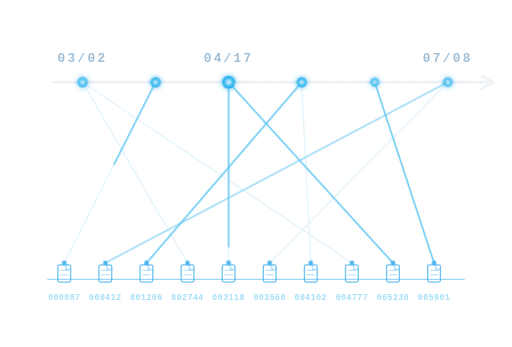
t = 0.00 s
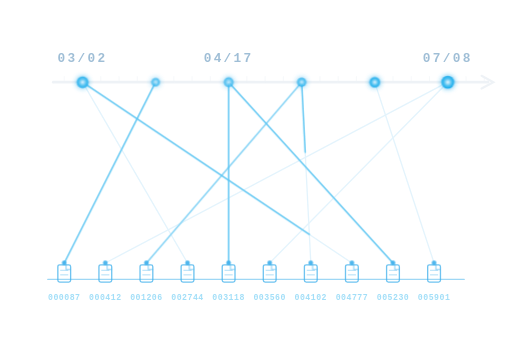
t = 1.67 s
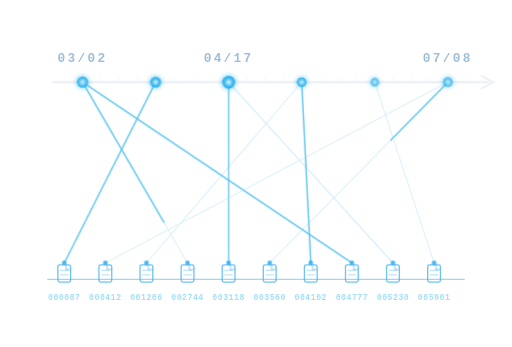
t = 3.33 s
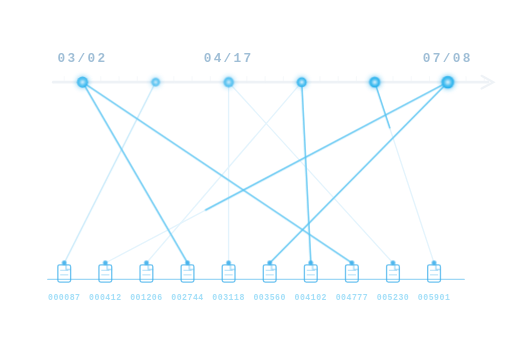
t = 5.00 s
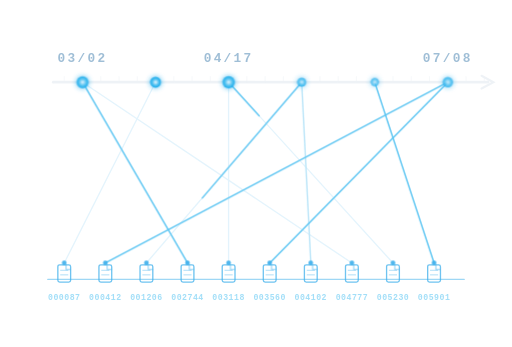
t = 6.67 s
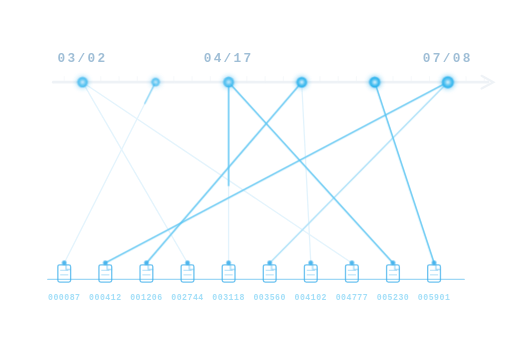
t = 8.33 s

The animated SVG that drew these frames (rendered in a browser with its animation timeline set to each time). Animation: 3 CSS @keyframes rules; frames cover the first 8.33 s, repeats indefinitely.

<svg viewBox="0 0 560 380" xmlns="http://www.w3.org/2000/svg" role="img" aria-label="A dated timeline of fact nodes above a row of Bates-numbered document pages; glowing threads draw each fact to its source page one by one">
  <!-- glynloen-meta --><title>Every fact linked to its source page | Glynloen Insurance Consulting</title><desc>A dated timeline of fact nodes above a row of Bates-numbered document pages; glowing threads draw each fact to its source page one by one</desc><metadata><rdf:RDF xmlns:rdf="http://www.w3.org/1999/02/22-rdf-syntax-ns#" xmlns:dc="http://purl.org/dc/elements/1.1/"><rdf:Description rdf:about=""><dc:title>Every fact linked to its source page | Glynloen Insurance Consulting</dc:title><dc:description>A dated timeline of fact nodes above a row of Bates-numbered document pages; glowing threads draw each fact to its source page one by one</dc:description><dc:creator>Glynloen Insurance Consulting</dc:creator><dc:publisher>Glynloen Insurance Consulting</dc:publisher><dc:rights>© 2026 Glynloen Insurance Consulting. All rights reserved.</dc:rights><dc:source>https://glynloen.com/</dc:source></rdf:Description></rdf:RDF></metadata><!-- /glynloen-meta -->
  <defs>
    <filter id="glow" x="-60%" y="-60%" width="220%" height="220%"><feGaussianBlur stdDeviation="3" result="b"/><feMerge><feMergeNode in="b"/><feMergeNode in="SourceGraphic"/></feMerge></filter>
    <radialGradient id="node" cx="50%" cy="50%" r="50%"><stop offset="0%" stop-color="#eaf7ff"/><stop offset="55%" stop-color="#57c4f2"/><stop offset="100%" stop-color="#12aaeb"/></radialGradient>
  </defs>
  <style>
    .nd{transform-box:fill-box;transform-origin:center;animation-name:pls;animation-timing-function:ease-in-out;animation-iteration-count:infinite}
    @keyframes pls{0%,100%{opacity:.7;transform:scale(1)}50%{opacity:1;transform:scale(1.3)}}
    .ln{animation-name:twk;animation-timing-function:ease-in-out;animation-iteration-count:infinite}
    @keyframes twk{0%,100%{opacity:.3}50%{opacity:1}}
    @media(prefers-reduced-motion:reduce){.nd,.ln{animation:none}}
    .drw{stroke-dasharray:100;stroke-dashoffset:100;animation:draw 9s linear infinite}
    @keyframes draw{0%{stroke-dashoffset:100;opacity:0}4%{opacity:.9}22%{stroke-dashoffset:0;opacity:.9}55%{stroke-dashoffset:0;opacity:.9}68%{opacity:0}100%{stroke-dashoffset:0;opacity:0}}
    @media(prefers-reduced-motion:reduce){.drw{animation:none;stroke-dasharray:none;stroke-dashoffset:0;opacity:.55}}
  </style>

  <!-- the chronology: fact spine -->
  <g stroke="#eef2f6" stroke-width="3" opacity="0.95" fill="none" stroke-linecap="round">
    <line x1="58" y1="90" x2="534" y2="90"/>
    <polyline points="527,83 540,90 527,97" stroke-width="2.4"/>
  </g>
  <g stroke="#eef2f6" stroke-width="1.3" opacity="0.45" stroke-linecap="round">
    <line x1="70" y1="90" x2="70" y2="84"/>
    <line x1="110" y1="90" x2="110" y2="84"/>
    <line x1="130" y1="90" x2="130" y2="84"/>
    <line x1="150" y1="90" x2="150" y2="84"/>
    <line x1="190" y1="90" x2="190" y2="84"/>
    <line x1="210" y1="90" x2="210" y2="84"/>
    <line x1="230" y1="90" x2="230" y2="84"/>
    <line x1="270" y1="90" x2="270" y2="84"/>
    <line x1="290" y1="90" x2="290" y2="84"/>
    <line x1="310" y1="90" x2="310" y2="84"/>
    <line x1="350" y1="90" x2="350" y2="84"/>
    <line x1="370" y1="90" x2="370" y2="84"/>
    <line x1="390" y1="90" x2="390" y2="84"/>
    <line x1="430" y1="90" x2="430" y2="84"/>
    <line x1="450" y1="90" x2="450" y2="84"/>
    <line x1="470" y1="90" x2="470" y2="84"/>
    <line x1="510" y1="90" x2="510" y2="84"/>
    <line x1="530" y1="90" x2="530" y2="84"/>
  </g>

  <!-- the record: row of document pages -->
  <g stroke="#3fb0ec" stroke-width="1.45" opacity="0.5" fill="none" stroke-linecap="round">
    <line x1="52" y1="306" x2="508" y2="306"/>
  </g>
  <g stroke="#3fb0ec" stroke-width="1.45" opacity="0.75" fill="none">
    <rect x="63"  y="290" width="14" height="19" rx="2"/><rect x="108" y="290" width="14" height="19" rx="2"/>
    <rect x="153" y="290" width="14" height="19" rx="2"/><rect x="198" y="290" width="14" height="19" rx="2"/>
    <rect x="243" y="290" width="14" height="19" rx="2"/><rect x="288" y="290" width="14" height="19" rx="2"/>
    <rect x="333" y="290" width="14" height="19" rx="2"/><rect x="378" y="290" width="14" height="19" rx="2"/>
    <rect x="423" y="290" width="14" height="19" rx="2"/><rect x="468" y="290" width="14" height="19" rx="2"/>
  </g>
  <g stroke="#3fb0ec" stroke-width="1" opacity="0.45" stroke-linecap="round">
    <line x1="66" y1="296" x2="74" y2="296"/><line x1="66" y1="301" x2="74" y2="301"/>
    <line x1="111" y1="296" x2="119" y2="296"/><line x1="111" y1="301" x2="119" y2="301"/>
    <line x1="156" y1="296" x2="164" y2="296"/><line x1="156" y1="301" x2="164" y2="301"/>
    <line x1="201" y1="296" x2="209" y2="296"/><line x1="201" y1="301" x2="209" y2="301"/>
    <line x1="246" y1="296" x2="254" y2="296"/><line x1="246" y1="301" x2="254" y2="301"/>
    <line x1="291" y1="296" x2="299" y2="296"/><line x1="291" y1="301" x2="299" y2="301"/>
    <line x1="336" y1="296" x2="344" y2="296"/><line x1="336" y1="301" x2="344" y2="301"/>
    <line x1="381" y1="296" x2="389" y2="296"/><line x1="381" y1="301" x2="389" y2="301"/>
    <line x1="426" y1="296" x2="434" y2="296"/><line x1="426" y1="301" x2="434" y2="301"/>
    <line x1="471" y1="296" x2="479" y2="296"/><line x1="471" y1="301" x2="479" y2="301"/>
  </g>

  <!-- threads: faint persistent web -->
  <g stroke="#3fb0ec" stroke-width="1.45" opacity="0.14" fill="none" stroke-linecap="round">
    <line x1="90" y1="90" x2="385" y2="288"/>
    <line x1="170" y1="90" x2="70" y2="288"/>
    <line x1="250" y1="90" x2="250" y2="288"/>
    <line x1="250" y1="90" x2="430" y2="288"/>
    <line x1="330" y1="90" x2="160" y2="288"/>
    <line x1="410" y1="90" x2="475" y2="288"/>
    <line x1="490" y1="90" x2="115" y2="288"/>
    <line x1="490" y1="90" x2="295" y2="288"/>
    <line x1="90" y1="90" x2="205" y2="288"/>
    <line x1="330" y1="90" x2="340" y2="288"/>
  </g>
  <!-- threads: connections drawing in sequence -->
  <g stroke="#57c4f2" stroke-width="1.6" fill="none" stroke-linecap="round">
    <line class="drw" pathLength="100" x1="90" y1="90" x2="385" y2="288" style="animation-delay:-0.0s"/>
    <line class="drw" pathLength="100" x1="170" y1="90" x2="70" y2="288" style="animation-delay:-0.9s"/>
    <line class="drw" pathLength="100" x1="250" y1="90" x2="250" y2="288" style="animation-delay:-1.8s"/>
    <line class="drw" pathLength="100" x1="250" y1="90" x2="430" y2="288" style="animation-delay:-2.7s"/>
    <line class="drw" pathLength="100" x1="330" y1="90" x2="160" y2="288" style="animation-delay:-3.6s"/>
    <line class="drw" pathLength="100" x1="410" y1="90" x2="475" y2="288" style="animation-delay:-4.5s"/>
    <line class="drw" pathLength="100" x1="490" y1="90" x2="115" y2="288" style="animation-delay:-5.4s"/>
    <line class="drw" pathLength="100" x1="490" y1="90" x2="295" y2="288" style="animation-delay:-6.3s"/>
    <line class="drw" pathLength="100" x1="90" y1="90" x2="205" y2="288" style="animation-delay:-7.2s"/>
    <line class="drw" pathLength="100" x1="330" y1="90" x2="340" y2="288" style="animation-delay:-8.1s"/>
  </g>

  <!-- fact nodes on the spine -->
  <g fill="url(#node)" filter="url(#glow)">
    <circle class="nd" cx="90"  cy="90" r="5.4" style="animation-duration:3.6s;animation-delay:-3.0s"/>
    <circle class="nd" cx="170" cy="90" r="4.6" style="animation-duration:3.6s;animation-delay:-2.4s"/>
    <circle class="nd" cx="250" cy="90" r="5.4" style="animation-duration:3.6s;animation-delay:-1.8s"/>
    <circle class="nd" cx="330" cy="90" r="4.6" style="animation-duration:3.6s;animation-delay:-1.2s"/>
    <circle class="nd" cx="410" cy="90" r="4.6" style="animation-duration:3.6s;animation-delay:-0.6s"/>
    <circle class="nd" cx="490" cy="90" r="5.4" style="animation-duration:3.6s;animation-delay:0s"/>
  </g>

  <!-- source anchors where threads meet the pages -->
  <g fill="#3fb0ec" opacity="0.9">
    <circle cx="70"  cy="288" r="2.6"/><circle cx="115" cy="288" r="2.6"/><circle cx="160" cy="288" r="2.6"/>
    <circle cx="205" cy="288" r="2.6"/><circle cx="250" cy="288" r="2.6"/><circle cx="295" cy="288" r="2.6"/>
    <circle cx="340" cy="288" r="2.6"/><circle cx="385" cy="288" r="2.6"/><circle cx="430" cy="288" r="2.6"/>
    <circle cx="475" cy="288" r="2.6"/>
  </g>
<g stroke="#3fb0ec" stroke-width="1.1" opacity="0.6" fill="none" stroke-linejoin="round"><polyline points="72,290 72,295 77,295"/><polyline points="117,290 117,295 122,295"/><polyline points="162,290 162,295 167,295"/><polyline points="207,290 207,295 212,295"/><polyline points="252,290 252,295 257,295"/><polyline points="297,290 297,295 302,295"/><polyline points="342,290 342,295 347,295"/><polyline points="387,290 387,295 392,295"/><polyline points="432,290 432,295 437,295"/><polyline points="477,290 477,295 482,295"/></g><text x="70" y="328" font-family="Consolas,SFMono-Regular,Menlo,monospace" font-size="9" font-weight="700" letter-spacing=".06em" fill="#57c4f2" opacity="0.55" text-anchor="middle">000087</text><text x="115" y="328" font-family="Consolas,SFMono-Regular,Menlo,monospace" font-size="9" font-weight="700" letter-spacing=".06em" fill="#57c4f2" opacity="0.55" text-anchor="middle">000412</text><text x="160" y="328" font-family="Consolas,SFMono-Regular,Menlo,monospace" font-size="9" font-weight="700" letter-spacing=".06em" fill="#57c4f2" opacity="0.55" text-anchor="middle">001206</text><text x="205" y="328" font-family="Consolas,SFMono-Regular,Menlo,monospace" font-size="9" font-weight="700" letter-spacing=".06em" fill="#57c4f2" opacity="0.55" text-anchor="middle">002744</text><text x="250" y="328" font-family="Consolas,SFMono-Regular,Menlo,monospace" font-size="9" font-weight="700" letter-spacing=".06em" fill="#57c4f2" opacity="0.55" text-anchor="middle">003118</text><text x="295" y="328" font-family="Consolas,SFMono-Regular,Menlo,monospace" font-size="9" font-weight="700" letter-spacing=".06em" fill="#57c4f2" opacity="0.55" text-anchor="middle">003560</text><text x="340" y="328" font-family="Consolas,SFMono-Regular,Menlo,monospace" font-size="9" font-weight="700" letter-spacing=".06em" fill="#57c4f2" opacity="0.55" text-anchor="middle">004102</text><text x="385" y="328" font-family="Consolas,SFMono-Regular,Menlo,monospace" font-size="9" font-weight="700" letter-spacing=".06em" fill="#57c4f2" opacity="0.55" text-anchor="middle">004777</text><text x="430" y="328" font-family="Consolas,SFMono-Regular,Menlo,monospace" font-size="9" font-weight="700" letter-spacing=".06em" fill="#57c4f2" opacity="0.55" text-anchor="middle">005230</text><text x="475" y="328" font-family="Consolas,SFMono-Regular,Menlo,monospace" font-size="9" font-weight="700" letter-spacing=".06em" fill="#57c4f2" opacity="0.55" text-anchor="middle">005901</text><text x="90" y="68" font-family="Consolas,SFMono-Regular,Menlo,monospace" font-size="14" font-weight="700" letter-spacing=".18em" fill="#8fb3cf" opacity="0.85" text-anchor="middle">03/02</text><text x="250" y="68" font-family="Consolas,SFMono-Regular,Menlo,monospace" font-size="14" font-weight="700" letter-spacing=".18em" fill="#8fb3cf" opacity="0.85" text-anchor="middle">04/17</text><text x="490" y="68" font-family="Consolas,SFMono-Regular,Menlo,monospace" font-size="14" font-weight="700" letter-spacing=".18em" fill="#8fb3cf" opacity="0.85" text-anchor="middle">07/08</text>
</svg>
